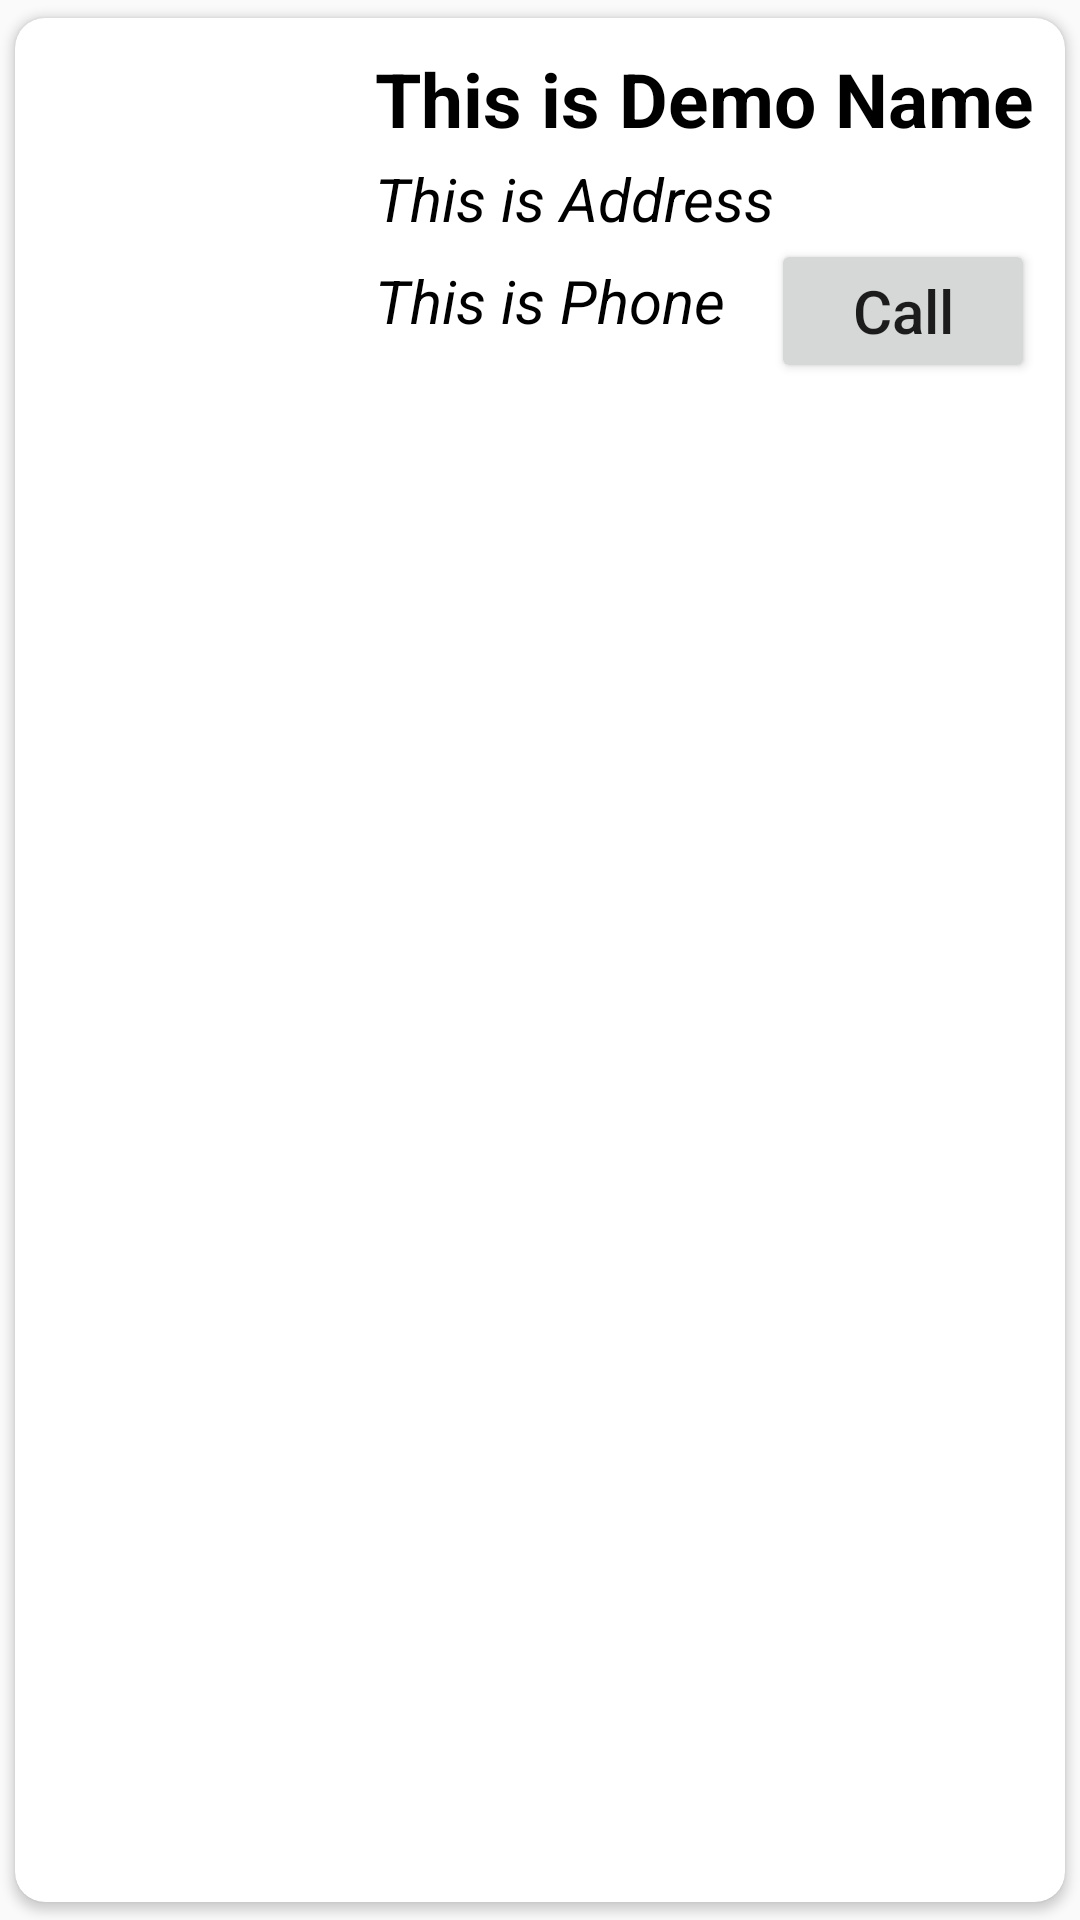

This screen was rendered from an Android layout file. Write that file and the resources it references.
<!-- AndroidManifest.xml: application theme Theme.Hospital -->
<!-- res/layout/singlerowdesign.xml -->
<?xml version="1.0" encoding="utf-8"?>
<androidx.cardview.widget.CardView xmlns:android="http://schemas.android.com/apk/res/android"
    android:layout_width="match_parent"
    android:layout_height="wrap_content"
    xmlns:app="http://schemas.android.com/apk/res-auto"
    app:cardCornerRadius="10dp"
    android:elevation="8dp"
    app:cardUseCompatPadding="true"
    android:layout_marginTop="5dp"
    android:layout_marginLeft="5dp"
    android:layout_marginRight="5dp">

    <RelativeLayout
        android:layout_width="match_parent"
        android:layout_height="wrap_content"
        android:padding="10dp">

        <ImageView
            android:layout_marginTop="12sp"
            android:id="@+id/hos_pic"
            android:layout_width="100sp"
            android:layout_height="80sp"
            android:src="@drawable/doctor2">

        </ImageView>

        <TextView
            android:id="@+id/name_text"
            android:layout_width="match_parent"
            android:layout_height="wrap_content"
            android:layout_marginLeft="10dp"
            android:layout_toRightOf="@+id/hos_pic"
            android:text="This is Demo Name"
            android:textColor="#000"
            android:textSize="25sp"
            android:textStyle="bold" />

        <TextView
            android:id="@+id/address_text"
            android:layout_width="match_parent"
            android:layout_height="wrap_content"
            android:layout_below="@id/name_text"
            android:layout_marginLeft="10dp"
            android:layout_toRightOf="@+id/hos_pic"
            android:text="This is Address"
            android:textColor="#000"
            android:textSize="20sp"
            android:textStyle="italic"
            android:layout_marginTop="3sp"/>

        <TextView
            android:id="@+id/phone_text"
            android:layout_width="match_parent"
            android:layout_height="wrap_content"
            android:layout_below="@id/address_text"
            android:layout_marginLeft="10dp"
            android:layout_marginTop="7sp"

            android:layout_toRightOf="@+id/hos_pic"
            android:text="This is Phone"
            android:textColor="#000"
            android:textSize="20sp"
            android:textStyle="italic" />

        <Button
            android:id="@+id/call_button1"
            android:layout_width="wrap_content"
            android:layout_height="48dp"
            android:layout_below="@+id/address_text"
            android:layout_alignRight="@+id/address_text"
            android:text="Call"
            android:textAlignment="center"
            android:textAllCaps="false"
            android:textSize="20sp" />




    </RelativeLayout>

</androidx.cardview.widget.CardView>
<!-- resources referenced by this layout -->
<resources>
  <style name="Theme.Hospital" parent="Theme.AppCompat.Light.NoActionBar">
          
          <item name="colorPrimary">@color/purple_500</item>
          <item name="colorPrimaryDark">@color/purple_700</item>
          <item name="colorAccent">@color/teal_200</item>
          <item name="windowNoTitle">true</item>
          
      </style>
  <!-- not gathered from this repository: default colours our renderer supplied (Android Studio template values) -->
  <color name="purple_500">#FF6200EE</color>
  <color name="purple_700">#FF3700B3</color>
  <color name="teal_200">#FF03DAC5</color>
</resources>
